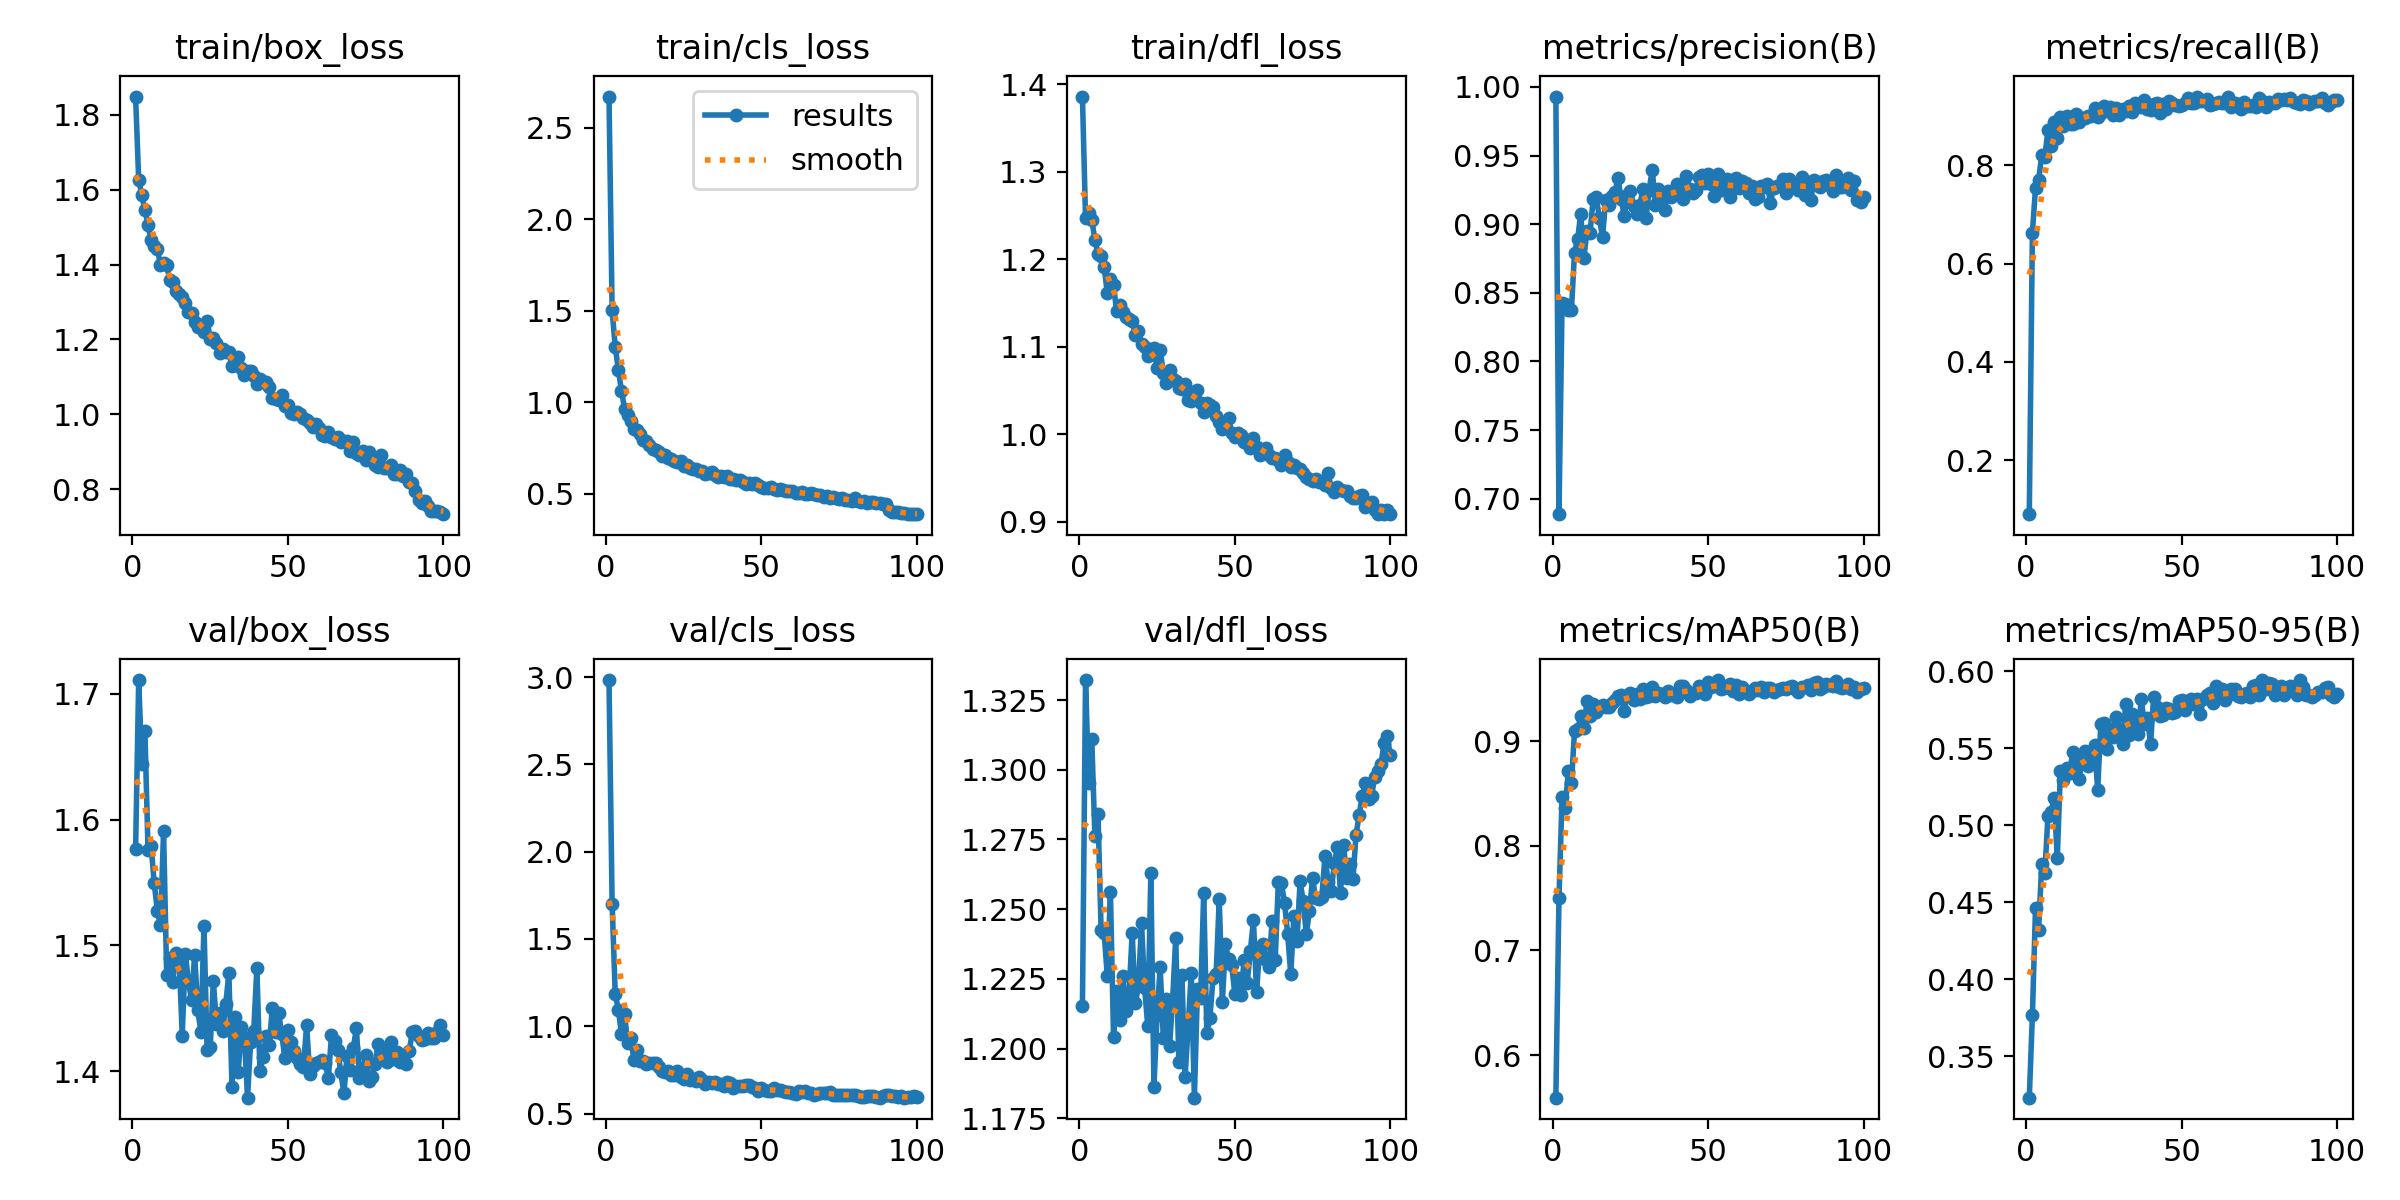

The file beside this chart, header and first rows:
epoch, time, train/box_loss, train/cls_loss, train/dfl_loss, metrics/precision(B), metrics/recall(B), metrics/mAP50(B), metrics/mAP50-95(B), val/box_loss, val/cls_loss, val/dfl_loss, lr/pg0, lr/pg1, lr/pg2
1, 14.02, 1.848, 2.67, 1.386, 0.993, 0.09051, 0.5593, 0.3231, 1.576, 2.983, 1.215, 0.0004693, 0.0004693, 0.0004693
2, 25.32, 1.626, 1.502, 1.247, 0.6887, 0.6629, 0.7498, 0.3768, 1.711, 1.702, 1.332, 0.0009363, 0.0009363, 0.0009363
3, 36.18, 1.585, 1.302, 1.253, 0.8423, 0.7539, 0.8466, 0.4462, 1.645, 1.186, 1.295, 0.001394, 0.001394, 0.001394
4, 46.94, 1.546, 1.177, 1.246, 0.8418, 0.77, 0.8357, 0.4322, 1.67, 1.095, 1.311, 0.001387, 0.001387, 0.001387
5, 57.92, 1.506, 1.063, 1.222, 0.8375, 0.8207, 0.8713, 0.475, 1.576, 0.9566, 1.276, 0.001372, 0.001372, 0.001372
6, 68.65, 1.465, 0.9644, 1.206, 0.8373, 0.8175, 0.8596, 0.4693, 1.579, 1.072, 1.284, 0.001358, 0.001358, 0.001358
7, 79.48, 1.45, 0.9287, 1.204, 0.8793, 0.8711, 0.9099, 0.5062, 1.549, 0.9016, 1.243, 0.001344, 0.001344, 0.001344
8, 90.22, 1.442, 0.8979, 1.191, 0.8889, 0.8384, 0.9112, 0.5086, 1.528, 0.9351, 1.241, 0.00133, 0.00133, 0.00133
9, 100.9, 1.4, 0.8543, 1.162, 0.9078, 0.8877, 0.9236, 0.5178, 1.516, 0.807, 1.226, 0.001316, 0.001316, 0.001316
10, 111.6, 1.403, 0.8465, 1.177, 0.8753, 0.856, 0.9126, 0.4786, 1.591, 0.8663, 1.256, 0.001302, 0.001302, 0.001302
11, 122.2, 1.399, 0.8279, 1.171, 0.8951, 0.8978, 0.9382, 0.5352, 1.476, 0.801, 1.204, 0.001288, 0.001288, 0.001288
12, 133, 1.358, 0.7913, 1.141, 0.8937, 0.8791, 0.9239, 0.5297, 1.49, 0.8018, 1.221, 0.001273, 0.001273, 0.001273
13, 143.7, 1.354, 0.786, 1.148, 0.9186, 0.8995, 0.9351, 0.5371, 1.471, 0.786, 1.21, 0.001259, 0.001259, 0.001259
14, 154.5, 1.33, 0.7656, 1.14, 0.9197, 0.8838, 0.928, 0.5343, 1.494, 0.7897, 1.226, 0.001245, 0.001245, 0.001245
15, 165.1, 1.321, 0.746, 1.134, 0.9043, 0.8841, 0.9321, 0.5478, 1.491, 0.7921, 1.213, 0.001231, 0.001231, 0.001231
16, 176, 1.312, 0.739, 1.132, 0.8904, 0.9035, 0.935, 0.5405, 1.428, 0.79, 1.22, 0.001217, 0.001217, 0.001217
17, 186.8, 1.296, 0.727, 1.129, 0.9175, 0.8872, 0.9329, 0.5302, 1.493, 0.7646, 1.241, 0.001203, 0.001203, 0.001203
18, 197.5, 1.273, 0.7054, 1.114, 0.914, 0.897, 0.9326, 0.5416, 1.471, 0.7442, 1.216, 0.001189, 0.001189, 0.001189
19, 208.2, 1.272, 0.7095, 1.118, 0.9202, 0.8952, 0.9366, 0.5484, 1.456, 0.7371, 1.222, 0.001174, 0.001174, 0.001174
20, 219.1, 1.248, 0.6941, 1.104, 0.9233, 0.8998, 0.9389, 0.5388, 1.493, 0.7453, 1.245, 0.00116, 0.00116, 0.00116
21, 229.8, 1.232, 0.6875, 1.099, 0.9335, 0.8993, 0.9431, 0.5416, 1.449, 0.7196, 1.222, 0.001146, 0.001146, 0.001146
22, 240.4, 1.234, 0.6789, 1.09, 0.918, 0.9159, 0.9441, 0.5522, 1.431, 0.7227, 1.208, 0.001132, 0.001132, 0.001132
23, 251.2, 1.22, 0.6734, 1.092, 0.9061, 0.8977, 0.9293, 0.523, 1.516, 0.745, 1.263, 0.001118, 0.001118, 0.001118
24, 261.9, 1.25, 0.6755, 1.099, 0.9212, 0.9062, 0.9436, 0.5659, 1.417, 0.7117, 1.186, 0.001104, 0.001104, 0.001104
25, 272.6, 1.202, 0.6523, 1.076, 0.9244, 0.9204, 0.9462, 0.5664, 1.419, 0.6961, 1.212, 0.001089, 0.001089, 0.001089
26, 283.4, 1.203, 0.6545, 1.097, 0.9132, 0.914, 0.9397, 0.5495, 1.472, 0.7263, 1.229, 0.001075, 0.001075, 0.001075
27, 294.1, 1.191, 0.6412, 1.071, 0.9078, 0.9176, 0.9452, 0.5624, 1.438, 0.6945, 1.204, 0.001061, 0.001061, 0.001061
28, 304.9, 1.165, 0.6329, 1.059, 0.9139, 0.9027, 0.9407, 0.5575, 1.446, 0.6984, 1.218, 0.001047, 0.001047, 0.001047
29, 315.6, 1.176, 0.6337, 1.074, 0.9257, 0.9159, 0.9501, 0.5701, 1.432, 0.6893, 1.201, 0.001033, 0.001033, 0.001033
30, 326.3, 1.167, 0.6253, 1.063, 0.9046, 0.9032, 0.9422, 0.5628, 1.453, 0.7109, 1.217, 0.001019, 0.001019, 0.001019
31, 337, 1.167, 0.6236, 1.061, 0.925, 0.9152, 0.9433, 0.5525, 1.478, 0.6919, 1.24, 0.001005, 0.001005, 0.001005
32, 347.8, 1.128, 0.6093, 1.053, 0.9398, 0.9108, 0.9521, 0.5788, 1.388, 0.6713, 1.195, 0.0009904, 0.0009904, 0.0009904
33, 358.4, 1.143, 0.6127, 1.052, 0.914, 0.9209, 0.9427, 0.5588, 1.443, 0.6792, 1.226, 0.0009763, 0.0009763, 0.0009763
34, 369.1, 1.153, 0.6186, 1.057, 0.9258, 0.909, 0.9462, 0.572, 1.399, 0.676, 1.19, 0.0009621, 0.0009621, 0.0009621
35, 379.8, 1.124, 0.5996, 1.04, 0.9222, 0.9265, 0.9451, 0.5655, 1.435, 0.6784, 1.208, 0.000948, 0.000948, 0.000948
36, 390.5, 1.104, 0.5885, 1.038, 0.9104, 0.9249, 0.9419, 0.5596, 1.427, 0.6698, 1.227, 0.0009339, 0.0009339, 0.0009339
37, 401.2, 1.115, 0.5944, 1.049, 0.9243, 0.9182, 0.9483, 0.5819, 1.379, 0.6693, 1.182, 0.0009197, 0.0009197, 0.0009197
38, 412.1, 1.117, 0.5928, 1.05, 0.9195, 0.9328, 0.944, 0.5661, 1.423, 0.6566, 1.222, 0.0009056, 0.0009056, 0.0009056
39, 422.8, 1.104, 0.5954, 1.036, 0.9226, 0.9148, 0.9443, 0.5699, 1.432, 0.6782, 1.218, 0.0008914, 0.0008914, 0.0008914
40, 433.5, 1.081, 0.5817, 1.025, 0.9291, 0.9134, 0.9421, 0.5529, 1.482, 0.6751, 1.256, 0.0008773, 0.0008773, 0.0008773
41, 444.3, 1.095, 0.5792, 1.035, 0.9251, 0.9243, 0.9525, 0.5832, 1.4, 0.6468, 1.206, 0.0008631, 0.0008631, 0.0008631
42, 454.9, 1.087, 0.5754, 1.033, 0.9184, 0.9272, 0.9527, 0.5768, 1.411, 0.657, 1.211, 0.000849, 0.000849, 0.000849
43, 465.6, 1.085, 0.5753, 1.032, 0.9348, 0.906, 0.9489, 0.5708, 1.428, 0.6571, 1.225, 0.0008348, 0.0008348, 0.0008348
44, 476.3, 1.072, 0.5657, 1.021, 0.9255, 0.9243, 0.9427, 0.5718, 1.421, 0.66, 1.227, 0.0008207, 0.0008207, 0.0008207
45, 487, 1.043, 0.5537, 1.014, 0.923, 0.9145, 0.9458, 0.5765, 1.451, 0.6612, 1.254, 0.0008065, 0.0008065, 0.0008065
46, 497.6, 1.04, 0.5566, 1.006, 0.9252, 0.9302, 0.9459, 0.5759, 1.431, 0.6661, 1.217, 0.0007924, 0.0007924, 0.0007924
47, 508.5, 1.039, 0.5524, 1.009, 0.9345, 0.927, 0.953, 0.5731, 1.446, 0.6502, 1.237, 0.0007782, 0.0007782, 0.0007782
48, 519.2, 1.051, 0.5562, 1.019, 0.9357, 0.9234, 0.952, 0.5735, 1.43, 0.6483, 1.232, 0.0007641, 0.0007641, 0.0007641
49, 530, 1.022, 0.5447, 1.002, 0.9302, 0.921, 0.9452, 0.581, 1.41, 0.6314, 1.23, 0.0007499, 0.0007499, 0.0007499
50, 540.8, 1.024, 0.5377, 0.997, 0.9368, 0.9228, 0.9561, 0.5816, 1.433, 0.6462, 1.22, 0.0007358, 0.0007358, 0.0007358
51, 551.4, 1.003, 0.5302, 1.001, 0.9295, 0.9275, 0.9517, 0.5752, 1.423, 0.6368, 1.225, 0.0007216, 0.0007216, 0.0007216
52, 562.1, 1, 0.5319, 0.9991, 0.9206, 0.9375, 0.9546, 0.579, 1.416, 0.6267, 1.219, 0.0007075, 0.0007075, 0.0007075
53, 572.8, 1.005, 0.5362, 0.9918, 0.9363, 0.926, 0.9584, 0.5819, 1.411, 0.6316, 1.232, 0.0006934, 0.0006934, 0.0006934
54, 583.5, 1.001, 0.5276, 0.9933, 0.9247, 0.9264, 0.9499, 0.5789, 1.406, 0.6479, 1.224, 0.0006792, 0.0006792, 0.0006792
55, 594.2, 0.9915, 0.5211, 0.9848, 0.931, 0.9392, 0.9506, 0.582, 1.404, 0.6337, 1.235, 0.0006651, 0.0006651, 0.0006651
56, 605, 0.9853, 0.5279, 0.9953, 0.933, 0.9306, 0.9516, 0.572, 1.437, 0.6355, 1.246, 0.0006509, 0.0006509, 0.0006509
57, 615.6, 0.9771, 0.5207, 0.9854, 0.9197, 0.9299, 0.9543, 0.5822, 1.398, 0.6277, 1.22, 0.0006368, 0.0006368, 0.0006368
58, 626.4, 0.9674, 0.5133, 0.977, 0.9263, 0.9343, 0.9479, 0.5847, 1.404, 0.6215, 1.236, 0.0006226, 0.0006226, 0.0006226
59, 637.1, 0.9738, 0.5167, 0.9815, 0.9336, 0.9221, 0.9541, 0.5857, 1.407, 0.6253, 1.238, 0.0006085, 0.0006085, 0.0006085
60, 648, 0.9649, 0.5165, 0.9849, 0.9263, 0.9247, 0.9455, 0.5794, 1.407, 0.6184, 1.232, 0.0005943, 0.0005943, 0.0005943
... 40 more rows
